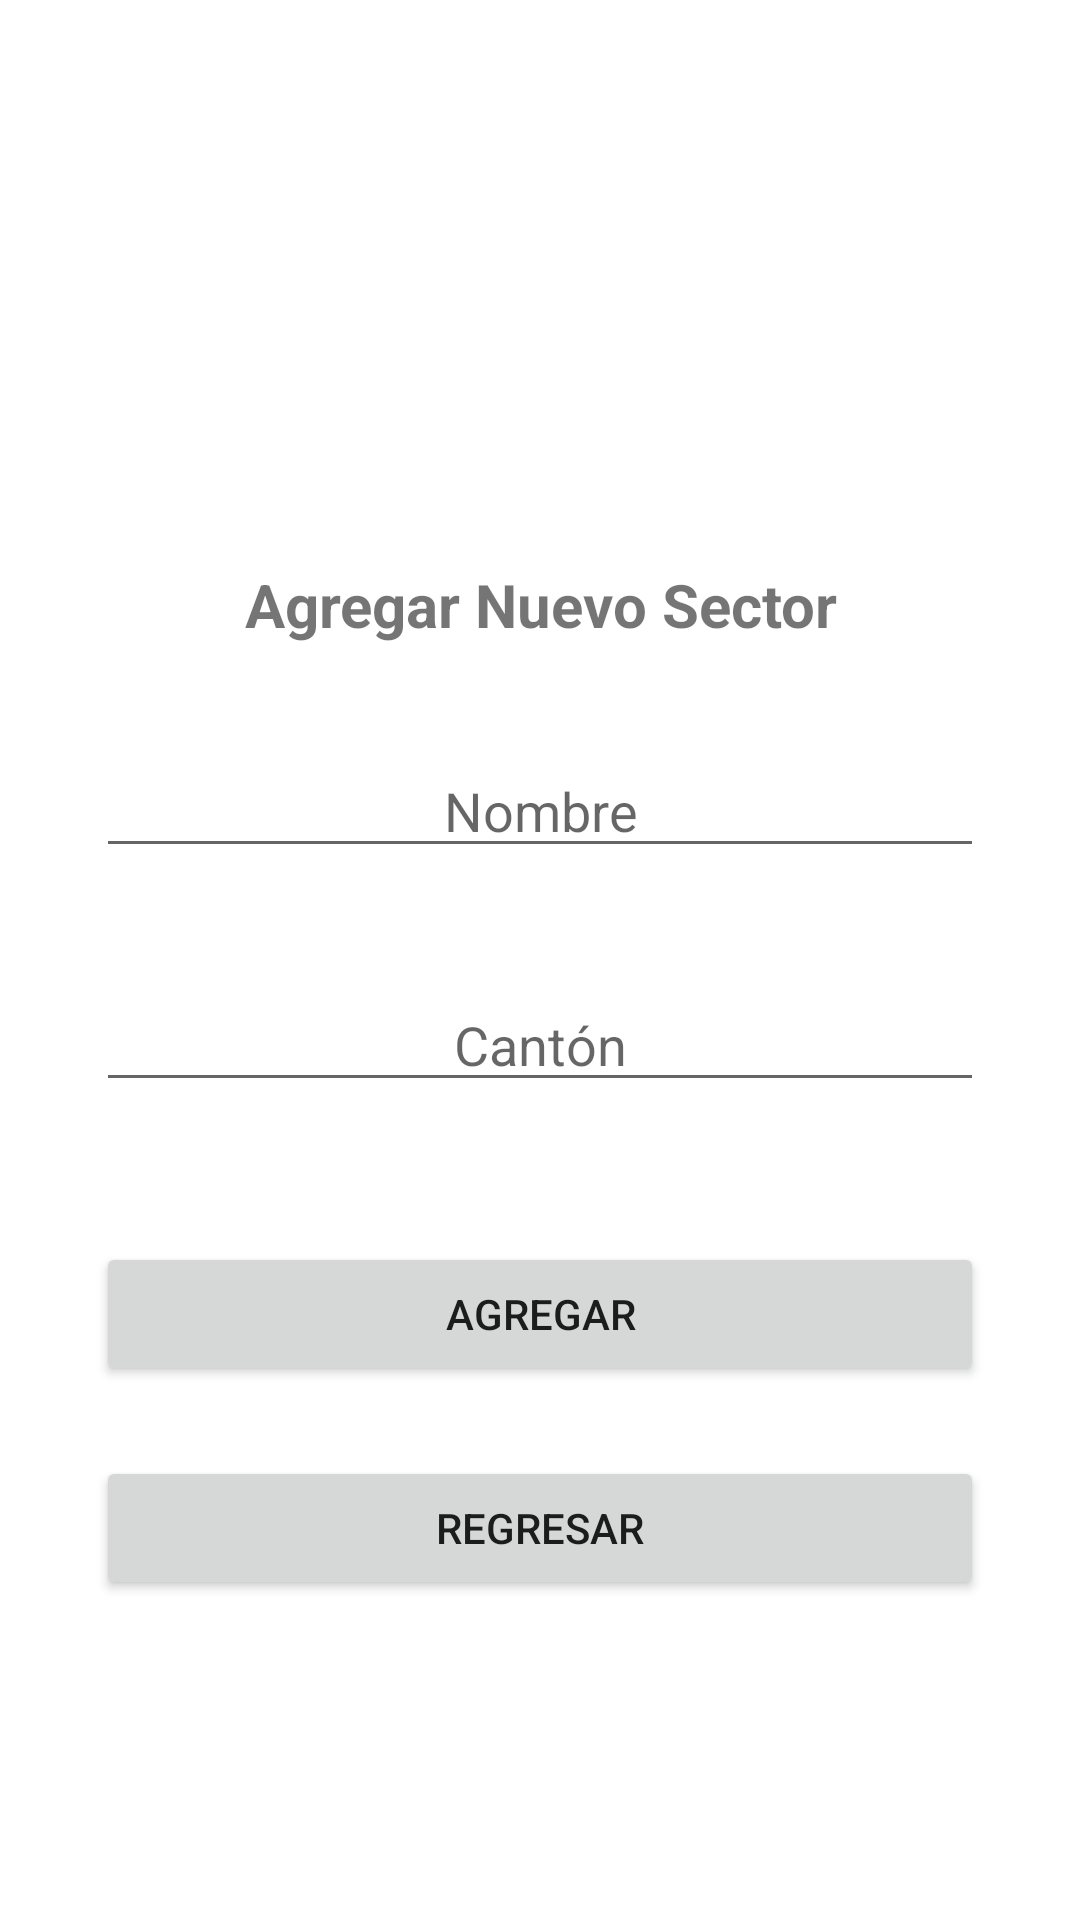

Layout XML and referenced resources for this Android screen:
<!-- AndroidManifest.xml: application theme Theme.PCM_JZQ -->
<!-- res/layout/activity_nuevo_sector.xml -->
<?xml version="1.0" encoding="utf-8"?>
<androidx.constraintlayout.widget.ConstraintLayout xmlns:android="http://schemas.android.com/apk/res/android"
    xmlns:app="http://schemas.android.com/apk/res-auto"
    xmlns:tools="http://schemas.android.com/tools"
    android:layout_width="match_parent"
    android:layout_height="match_parent"
    android:background="@drawable/nuevosector_background"
    tools:context=".NuevoSectorActivity">

    <ImageView
        android:id="@+id/imageView4"
        android:layout_width="0dp"
        android:layout_height="141dp"
        app:layout_constraintBottom_toBottomOf="parent"
        app:layout_constraintEnd_toEndOf="parent"
        app:layout_constraintStart_toStartOf="parent"
        app:layout_constraintTop_toTopOf="parent"
        app:layout_constraintVertical_bias="0.064"
        app:srcCompat="@drawable/architecture_and_city" />

    <TextView
        android:id="@+id/textView4"
        android:layout_width="0dp"
        android:layout_height="wrap_content"
        android:text="Agregar Nuevo Sector"
        android:textAlignment="center"
        android:textSize="20sp"
        android:textStyle="bold"
        app:layout_constraintBottom_toBottomOf="parent"
        app:layout_constraintEnd_toEndOf="parent"
        app:layout_constraintHorizontal_bias="0.497"
        app:layout_constraintStart_toStartOf="parent"
        app:layout_constraintTop_toBottomOf="@+id/imageView4"
        app:layout_constraintVertical_bias="0.034" />

    <EditText
        android:id="@+id/txtNuevoSectorNombre"
        android:layout_width="0dp"
        android:layout_height="wrap_content"
        android:layout_marginStart="32dp"
        android:layout_marginEnd="32dp"
        android:ems="10"
        android:hint="Nombre"
        android:inputType="textPersonName"
        android:textAlignment="center"
        app:layout_constraintBottom_toBottomOf="parent"
        app:layout_constraintEnd_toEndOf="parent"
        app:layout_constraintHorizontal_bias="0.497"
        app:layout_constraintStart_toStartOf="parent"
        app:layout_constraintTop_toBottomOf="@+id/textView4"
        app:layout_constraintVertical_bias="0.086" />

    <EditText
        android:id="@+id/txtNuevoSectorCanton"
        android:layout_width="0dp"
        android:layout_height="wrap_content"
        android:layout_marginStart="32dp"
        android:layout_marginEnd="32dp"
        android:ems="10"
        android:hint="Cantón"
        android:inputType="textPersonName"
        android:textAlignment="center"
        app:layout_constraintBottom_toBottomOf="parent"
        app:layout_constraintEnd_toEndOf="parent"
        app:layout_constraintHorizontal_bias="0.0"
        app:layout_constraintStart_toStartOf="parent"
        app:layout_constraintTop_toBottomOf="@+id/txtNuevoSectorNombre"
        app:layout_constraintVertical_bias="0.119" />

    <Button
        android:id="@+id/btnNuevoSectorAgregar"
        android:layout_width="0dp"
        android:layout_height="wrap_content"
        android:layout_marginStart="32dp"
        android:layout_marginEnd="32dp"
        android:onClick="fn_AgregarSector"
        android:text="Agregar"
        app:layout_constraintBottom_toBottomOf="parent"
        app:layout_constraintEnd_toEndOf="parent"
        app:layout_constraintHorizontal_bias="0.0"
        app:layout_constraintStart_toStartOf="parent"
        app:layout_constraintTop_toBottomOf="@+id/txtNuevoSectorCanton"
        app:layout_constraintVertical_bias="0.207" />

    <Button
        android:id="@+id/btnNuevoSectorRegresar"
        android:layout_width="0dp"
        android:layout_height="wrap_content"
        android:layout_marginStart="32dp"
        android:layout_marginEnd="32dp"
        android:onClick="fn_Regresar"
        android:text="Regresar"
        app:layout_constraintBottom_toBottomOf="parent"
        app:layout_constraintEnd_toEndOf="parent"
        app:layout_constraintHorizontal_bias="0.0"
        app:layout_constraintStart_toStartOf="parent"
        app:layout_constraintTop_toBottomOf="@+id/btnNuevoSectorAgregar"
        app:layout_constraintVertical_bias="0.179" />
</androidx.constraintlayout.widget.ConstraintLayout>
<!-- resources referenced by this layout -->
<resources>
  <style name="Theme.PCM_JZQ" parent="Theme.MaterialComponents.DayNight.DarkActionBar">
          
          <item name="colorPrimary">@color/purple_500</item>
          <item name="colorPrimaryVariant">@color/purple_700</item>
          <item name="colorOnPrimary">@color/white</item>
          
          <item name="colorSecondary">@color/teal_200</item>
          <item name="colorSecondaryVariant">@color/teal_700</item>
          <item name="colorOnSecondary">@color/black</item>
          
          <item name="android:statusBarColor" tools:targetApi="l">?attr/colorPrimaryVariant</item>
          
      </style>
  <color name="purple_500">#FF6200EE</color>
  <color name="purple_700">#FF3700B3</color>
  <color name="white">#FFFFFFFF</color>
  <color name="teal_200">#FF03DAC5</color>
  <color name="teal_700">#FF018786</color>
  <color name="black">#FF000000</color>
</resources>
